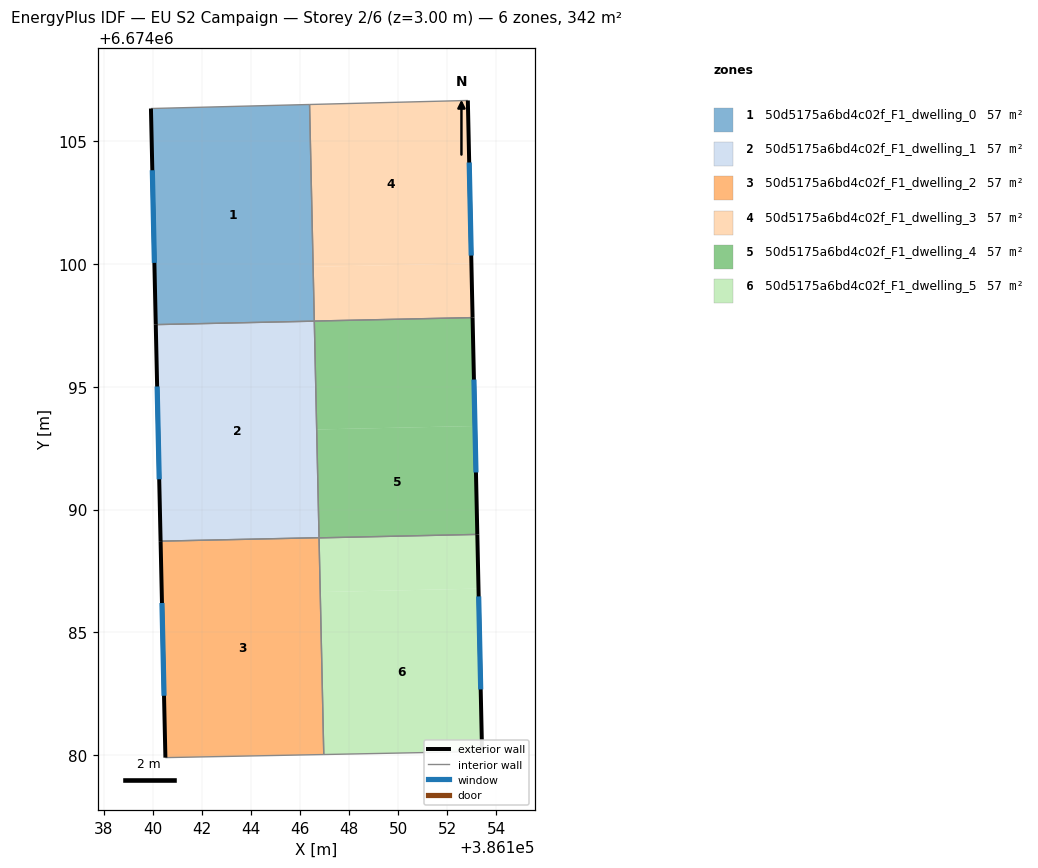
=== STOREY PLAN SPEC (per zone: floor XY polygon, exterior-wall plan segments, windows/doors) ===
zone 1: 50d5175a6bd4c02f_F1_dwelling_0  (57.0 m²)
  floor: (386146.39, 6674106.51) (386146.58, 6674097.68) (386140.12, 6674097.54) (386139.93, 6674106.34)
  exterior wall: (386139.93, 6674106.34) – (386140.12, 6674097.54)  [8.8 m]
    window: (386139.98, 6674103.83) – (386140.07, 6674100.05)  [4.9 m²]
  interior walls: 3
zone 2: 50d5175a6bd4c02f_F1_dwelling_1  (57.0 m²)
  floor: (386146.58, 6674097.68) (386146.78, 6674088.86) (386140.32, 6674088.71) (386140.12, 6674097.54)
  exterior wall: (386140.12, 6674097.54) – (386140.32, 6674088.71)  [8.8 m]
    window: (386140.18, 6674095.02) – (386140.26, 6674091.24)  [4.9 m²]
  interior walls: 3
zone 3: 50d5175a6bd4c02f_F1_dwelling_2  (57.0 m²)
  floor: (386146.78, 6674088.86) (386146.97, 6674080.02) (386140.52, 6674079.89) (386140.32, 6674088.71)
  exterior wall: (386140.32, 6674088.71) – (386140.52, 6674079.89)  [8.8 m]
    window: (386140.38, 6674086.19) – (386140.46, 6674082.42)  [4.9 m²]
  interior walls: 3
zone 4: 50d5175a6bd4c02f_F1_dwelling_3  (57.0 m²)
  floor: (386152.84, 6674106.67) (386152.98, 6674100.03) (386146.53, 6674099.89) (386146.39, 6674106.51)
  floor: (386152.98, 6674100.03) (386153.03, 6674097.82) (386146.58, 6674097.68) (386146.53, 6674099.89)
  exterior wall: (386153.03, 6674097.82) – (386152.84, 6674106.67)  [8.8 m]
    window: (386152.98, 6674100.35) – (386152.89, 6674104.14)  [4.9 m²]
  interior walls: 3
zone 5: 50d5175a6bd4c02f_F1_dwelling_4  (57.0 m²)
  floor: (386153.03, 6674097.82) (386153.13, 6674093.41) (386146.68, 6674093.27) (386146.58, 6674097.68)
  floor: (386153.13, 6674093.41) (386153.22, 6674088.99) (386146.78, 6674088.85) (386146.68, 6674093.27)
  exterior wall: (386153.22, 6674088.99) – (386153.03, 6674097.82)  [8.8 m]
    window: (386153.17, 6674091.51) – (386153.09, 6674095.30)  [4.9 m²]
  interior walls: 3
zone 6: 50d5175a6bd4c02f_F1_dwelling_5  (57.0 m²)
  floor: (386153.27, 6674086.78) (386153.42, 6674080.15) (386146.97, 6674080.02) (386146.82, 6674086.64)
  floor: (386153.22, 6674088.99) (386153.27, 6674086.78) (386146.82, 6674086.64) (386146.78, 6674088.85)
  exterior wall: (386153.42, 6674080.15) – (386153.22, 6674088.99)  [8.8 m]
    window: (386153.36, 6674082.67) – (386153.28, 6674086.46)  [4.9 m²]
  interior walls: 3

=== DERIVED (storey summary) ===
Building: EU S2 Campaign
Storey: 2 of 6  (floor level z = 3.00 m)
Storey gross floor area: 342.0 m²
Zones on this storey: 6
  - 50d5175a6bd4c02f_F1_dwelling_0: floor 57.0 m²; exterior wall 8.8 m (26.4 m²); 1 window(s) 4.9 m²; WWR 18.4%
  - 50d5175a6bd4c02f_F1_dwelling_1: floor 57.0 m²; exterior wall 8.8 m (26.5 m²); 1 window(s) 4.9 m²; WWR 18.4%
  - 50d5175a6bd4c02f_F1_dwelling_2: floor 57.0 m²; exterior wall 8.8 m (26.5 m²); 1 window(s) 4.9 m²; WWR 18.4%
  - 50d5175a6bd4c02f_F1_dwelling_3: floor 57.0 m²; exterior wall 8.8 m (26.5 m²); 1 window(s) 4.9 m²; WWR 18.4%
  - 50d5175a6bd4c02f_F1_dwelling_4: floor 57.0 m²; exterior wall 8.8 m (26.5 m²); 1 window(s) 4.9 m²; WWR 18.4%
  - 50d5175a6bd4c02f_F1_dwelling_5: floor 57.0 m²; exterior wall 8.8 m (26.5 m²); 1 window(s) 4.9 m²; WWR 18.4%
Zone adjacency (shared interzone walls):
  - 50d5175a6bd4c02f_F1_dwelling_0 ↔ 50d5175a6bd4c02f_F1_dwelling_1
  - 50d5175a6bd4c02f_F1_dwelling_0 ↔ 50d5175a6bd4c02f_F1_dwelling_3
  - 50d5175a6bd4c02f_F1_dwelling_1 ↔ 50d5175a6bd4c02f_F1_dwelling_2
  - 50d5175a6bd4c02f_F1_dwelling_1 ↔ 50d5175a6bd4c02f_F1_dwelling_4
  - 50d5175a6bd4c02f_F1_dwelling_2 ↔ 50d5175a6bd4c02f_F1_dwelling_5
  - 50d5175a6bd4c02f_F1_dwelling_3 ↔ 50d5175a6bd4c02f_F1_dwelling_4
  - 50d5175a6bd4c02f_F1_dwelling_4 ↔ 50d5175a6bd4c02f_F1_dwelling_5